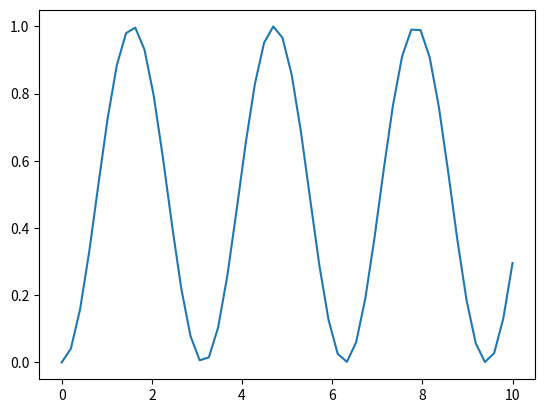

Reproduce this figure in Python.
import numpy as np
import matplotlib.pyplot as plt
x = np.linspace(0,10)
plt.plot(x, np.sin(x)**2)
# Comment line
